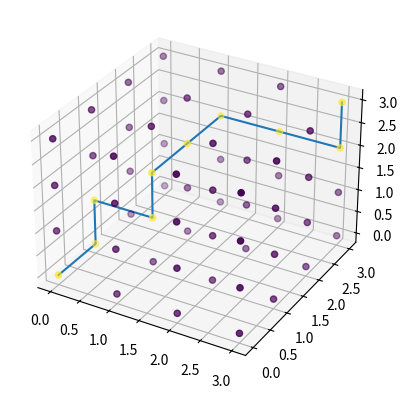

Python code for this plot:
import numpy as np
import copy
import time
from matplotlib import pyplot as plt
from mpl_toolkits.mplot3d import Axes3D

goin = [0,0,0]
goout = [3,3,3]
dimension = 4
color = np.zeros((dimension,dimension,dimension))
#go_can = [[0,0,0],[0,1,0],[0,1,1],[1,1,1],[1,1,2],[1,2,2],[1,3,2],[2,3,2],[3,3,2],[3,3,3]]#,[2,1,1],[0,3,2],[2,2,2]]
#go_can = np.array(go_can)
go_can = [[0, 0, 0], [0, 1, 0], [0, 1, 1], [1, 1, 1], [1, 1, 2], [1, 2, 2], [1, 3, 2], [2, 3, 2], [3, 3, 2], [3, 3, 3]]
for i in go_can:
    color[i[0],i[1],i[2]] = 1
real_color = copy.deepcopy(color)
route = None
route_all = []
now_position = copy.deepcopy(goin)
bevor_position = copy.deepcopy(goin)
middle_position = None
i = 0
has_diff = 0
next_position = []
not_go = []

while(True):
    route = []
    route.append(copy.deepcopy(goin))
    while(True):
        i = 0
        if (now_position==goout):
            now_position = copy.deepcopy(goin)
            not_go.clear()
            break
        while(i<3):
            if now_position[i]-1>=0 and now_position[i]-1<dimension and now_position[i]-1!=bevor_position[i]:
                middle_position = copy.deepcopy(now_position)
                now_position[i]  = now_position[i]-1
                if now_position in go_can and now_position not in route and now_position not in not_go:
                    if now_position not in next_position and color[now_position[0]][now_position[1]][now_position[2]]==color[middle_position[0]][middle_position[1]][middle_position[2]]:
                        next_position.append(copy.deepcopy(now_position))
                        now_position[i] = now_position[i]+1
                        #print(now_position)
                    if color[now_position[0]][now_position[1]][now_position[2]]!=color[middle_position[0]][middle_position[1]][middle_position[2]]:
                        route.append(copy.deepcopy(now_position))
                        bevor_position = copy.deepcopy(middle_position)
                        #print(route)
                        next_position.clear()
                        break
                else:
                    now_position[i] = now_position[i]+1

            if now_position[i]+1>=0 and now_position[i]+1<dimension and now_position[i]+1!=bevor_position[i]:
                middle_position = copy.deepcopy(now_position)
                now_position[i]  = now_position[i]+1
                #print(now_position)
                #print(go_can)
                #print(route)
                if now_position in go_can and now_position not in route and now_position not in not_go:
                    if now_position not in next_position and color[now_position[0]][now_position[1]][now_position[2]]==color[middle_position[0]][middle_position[1]][middle_position[2]]:
                        next_position.append(copy.deepcopy(now_position))
                        now_position[i] = now_position[i]-1
                        #print("----",next_position)
                    if color[now_position[0]][now_position[1]][now_position[2]]!=color[middle_position[0]][middle_position[1]][middle_position[2]]:
                        route.append(copy.deepcopy(now_position))
                        bevor_position = copy.deepcopy(middle_position)
                        #print(route)
                        next_position.clear()
                        break
                else:
                    now_position[i] = now_position[i]-1
            i+=1
            if i==3:
                if len(next_position)!=0:
                    bevor_position = copy.deepcopy(middle_position)
                    now_position = copy.deepcopy(next_position[0])
                    route.append(copy.deepcopy(now_position))
                    #print("---route-cf----",route)
                    next_position.clear()
                else:
                    #go_can.remove(now_position)
                    not_go.append(copy.deepcopy(now_position))
                    route.pop()
                    now_position = copy.deepcopy(bevor_position)
                    bevor_position = copy.deepcopy(route[-2])
            #print(route)
            #time.sleep(0.1)
    for i in route:
        color[i[0]][i[1]][i[2]]+=1
    #print("----color----",color)
    #print("---all----",route_all)
    #print("----go_can----",go_can)
    if route in route_all:
        break
    else:
        route_all.append(copy.deepcopy(route))
    #print("---all----",route_all)

fig = plt.figure()
ax1 = plt.axes(projection='3d')
route = np.array(route)
x = np.arange(0,dimension)
x_ok = np.ones((dimension,dimension,dimension))
z = x_ok*x
x_1 = x_ok*x.reshape((dimension,1))
y = x_ok*x.reshape((dimension,1,1))
ax1.scatter3D(y,x_1,z,c=real_color)
abgleich = 0.00
for route in route_all:
    route = np.array(route)
    ax1.plot3D(route[:,0]+abgleich,route[:,1]+abgleich,route[:,2]+abgleich)
    abgleich+=0.03
plt.show()



